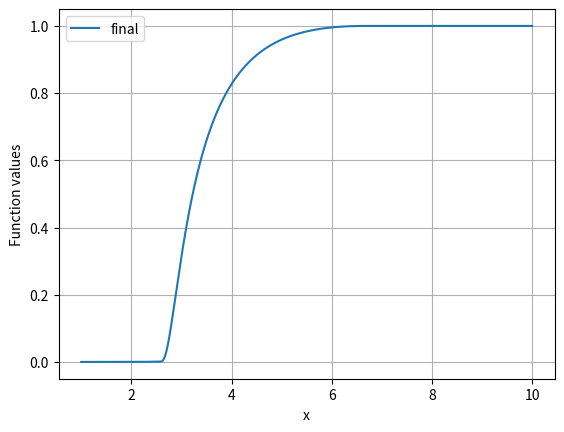

This chart was generated by the following Python code:
import numpy as np


def sw1(eps):
    return np.exp(-2000.0*eps**6)

def sw2(eps):
    return np.exp(-3000*eps**8)

def sw3(eps):
    return np.exp(-50000.0*eps**10)

def sw4(eps):
    eps = np.asarray(eps)
    result = np.zeros_like(eps)
    x0=0.45
    alpha=2e-2
    mask = eps > x0
    result[mask] = 1.0-np.exp(-((eps[mask] - x0)) ** 2/ alpha)
    return result



def sw5(eps):
    eps = np.asarray(eps)
    x0 = 0.15
    r = 3e-1

    result = np.zeros_like(eps, dtype=float)
    
    # Region 1: eps <= x0 → result = 1
    mask1 = eps <= x0
    result[mask1] = 1.0

    # Region 2: x0 < eps < x0 + r → result = 1 / (1 - ((eps - x0)/r)^2)
    mask2 = (eps > x0) & (eps < x0 + r)
    result[mask2] = np.exp(1.0 - 1.0 / (1.0 - ((np.abs(eps[mask2] - x0) / r) ** 2)))

    # Region 3: eps >= x0 + r → result = 0 (already set by initialization)

    return result
# !*I want 0 for eps=1
# !*I want 1 for eps=0


def final(eps):
    eps = np.asarray(eps)
    x0 = 0.15
    x1 = 0.4

    r=x1-x0

    result = np.zeros_like(eps, dtype=float)
    
    # Region 1: eps <= x0 → result = 1
    mask1 = eps <= x0
    result[mask1] = 1.0-eps[mask1]**14

    # Region 2: x0 < eps < x0 + r → result = 1 / (1 - ((eps - x0)/r)^2)
    mask2 = (eps > x0) & (eps < x1)
    result[mask2] =np.exp( 1.0 - 1.0 / (1.0 - ( ( (eps[mask2] - x0) / (x1-x0) ) ** 2) ) )*( (1.0-x0**14)-(1.0-x1)**14 )+(1.0-x1)**14


    # Region 3: eps >= x0 + r → result = 0 (already set by initialization)
    mask3 = eps >= x1
    result[mask3] = (1-eps[mask3])**14


    return result




def aaa(eps):
    eps = np.asarray(eps)
    x0 = 0.15
    x1 = 0.4

    r=x1-x0

    result = np.zeros_like(eps, dtype=float)
    
    # Region 1: eps <= x0 → result = 1
    mask1 = eps <= x0
    result[mask1] = 1.0-eps[mask1]**1

    # Region 2: x0 < eps < x0 + r → result = 1 / (1 - ((eps - x0)/r)^2)
    mask2 = (eps > x0) & (eps < x1)
    result[mask2] =np.exp( 1.0 - 1.0 / (1.0 - ( ( (eps[mask2] - x0) / (x1-x0) ) ** 2) ) )*( (1.0-x0**1)-(1.0-x1)**1 )+(1.0-x1)**1


    # Region 3: eps >= x0 + r → result = 0 (already set by initialization)
    mask3 = eps >= x1
    result[mask3] = (1-eps[mask3])**1


    return result




#    return (1.0-eps**4)

# def sw4(eps):
#     return np.exp(-3000*eps**8)*(1.0-eps**8)**2


# # Option 1: Power function
# def f_power(x, alpha=1.0):
#     return 1 - x**alpha

# # Option 2: Logarithmic decay
# def f_log(x):
#     return -np.log(x) / (-np.log(x) + 1)

# # Option 3: Exponential decay (normalized)
# def f_exp(x):
#     return np.exp(-0.1 / (1 - x))



x=np.linspace(1.0,10.0,100000)
eps=1/x

import matplotlib.pyplot as plt

# plt.plot(x, sw1(eps), label='Nan')
# plt.plot(x, sw2(eps), label='current')
# plt.plot(x, sw3(eps), label='ok for smooth')
# plt.plot(x, sw4(eps), label='ok for shocks')
# plt.plot(x, sw5(eps), label='question')
plt.plot(x, final(eps), label='final')
# plt.plot(x, f_power(eps), label='power')
# plt.plot(x, f_log(eps), label='log')
# plt.plot(x, f_exp(eps), label='exp')
# plt.plot(x, aaa(eps), label='aaa')

plt.xlabel("x")
# plt.xlim([9.9999999,10])
# plt.ylim([1-1e-5,1+1e-6])
plt.ylabel("Function values")
plt.legend()
plt.grid(True)
plt.show()

